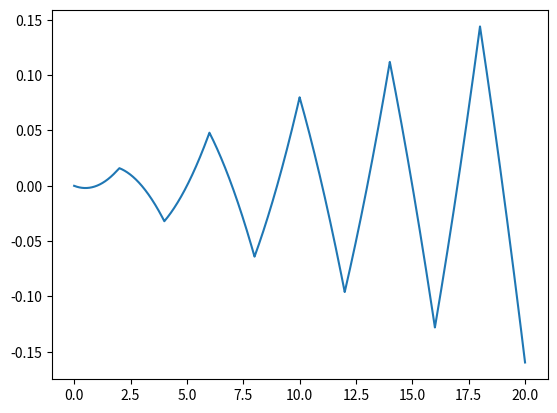
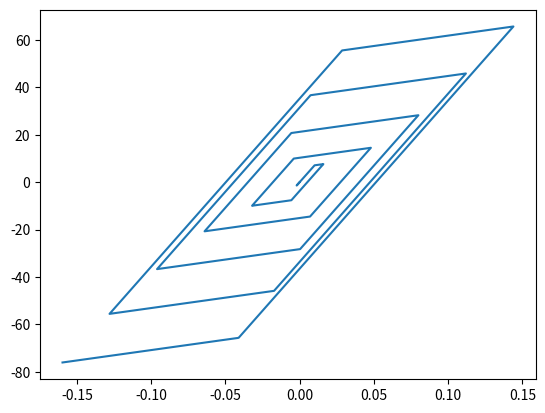

Recreate these plots in Python, in order.
# -*- coding: utf-8 -*-
"""
Created on Sun Feb 27 13:46:21 2022

1D stress update program using return-mapping algorithm

Ramberg-osgood is used as the yield surface; associate flow rule; isotropic hardening law using power law

Kojic, M., & Bathe, K. J. (2005). Inelastic analysis of solids and structures (Vol. 2, No. 1, pp. 43). Berlin: Springer.

[redacted]
"""

import numpy as np
import matplotlib.pyplot as plt
from scipy import signal


class Strain_history:  #define strain path
    def __init__(self,step_size,no_step):
        self.step_size = step_size
        self.no_step = no_step
    def series(self):
        t = self.step_size * self.no_step
        t_hist = np.arange(0, t, self.step_size)
        e_hist=[]
        
        ##############triangle loading################
        #e1=np.arange(0, 0.02,0.001)
        #e2=np.arange(0.02, -0.02,-0.001)
        #e_2=np.append(e1,e2)
        #t_hist = np.linspace(0, 1,len(e_2))
        ##############################################
        
        ################sine loading###################
        #e_2 = - 0.008 * t_hist * np.sin(np.pi/2 * (t_hist))
        e_2 = (0.008 * t_hist) * signal.sawtooth(np.pi/2*(t_hist),0.5)
        ###############################################
        
        e_hist = np.append(e_hist, e_2)
        return t_hist, e_hist
    
    
class Ramberg_Osgood: #ramberg-osgood model F=|\sigma|-\sigma_y-(Cy*|ep|)^n
    def __init__(self, youngs, nu, sig_y, n, Cy):
        self.youngs = youngs
        self.nu = nu
        self.sig_y = sig_y
        self.n = n
        self.Cy = Cy
        
    def dFdsigma(self, sigma): #P
        if sigma > 0:
            output = 1
        else:
            output = -1
        return output
    def dFde(self, ep_abs): #ksi
        output = -self.Cy * self.n * (self.Cy * ep_abs)**(self.n - 1)
        #output = -100
        return output
 
    def beta(self): #
        output = 1
        return output    
 
    def F(self, sigma, ep_abs): 
        F = np.abs(sigma) - self.sig_y -  (self.Cy * ep_abs) ** self.n
        return F
    
    def update(self, sigma, e, ep, ep_abs, de):
        #first step, update total strain
        e = e + de
        #second step, elastic predictor
        ee = e - ep
        ep = ep
        sigma = sigma + self.youngs * de
        dlambda = 0
        dfds=0
        dfde=0
        flag=0
        f=0
        #third step, check for yield function
        while self.F(sigma, ep_abs) >=0.00001:
            dlambda = self.F(sigma, ep_abs)/(self.dFdsigma(sigma) * self.youngs * self.dFdsigma(sigma) - self.dFde(ep_abs) * self.beta())  
            dfds=self.dFdsigma(sigma)
            dfde=self.dFde(ep_abs)
            f=self.F(sigma, ep_abs)
            #ep = ep + dlambda * self.dFdsigma(sigma) oh my god!!
            ep = ep + dlambda * self.dFdsigma(sigma)
            ep_abs = ep_abs +dlambda *self.beta()
            sigma = sigma - dlambda * self.youngs * self.dFdsigma(sigma)  #something wrong with dlambda or ep
            flag=1
        return sigma, e, ep, ep_abs, dlambda, dfds, dfde, flag,f
                
class Isotropic:  #F=|\sigma|-\sigma_y-(100*|ep|)
    def __init__(self, youngs, nu, sig_y):
        self.youngs = youngs
        self.nu = nu
        self.sig_y = sig_y

    def F(self, sigma, ep_abs):
        F = np.abs(sigma)- self.sig_y - (100 * ep_abs)
        return F
        
    def dFdsigma(self, sigma):
        if sigma > 0:
            output = 1
        else:
            output = -1
        return output
    def dFde(self, ep_abs): #beta
        output = -100
        return output

    
    def update(self, sigma, e, ep, ep_abs, de):
        '''
        sigma: stress of the previous step
        e: total deformation in the previous step
        ep: total plastic deformation in the previous step
        de: strain increment
        epabs: absolute elastic strain
        '''
        #first step, update total strain
        e = e + de
        #second step, elastic predictor
        sigma = sigma + self.youngs * de
        dlambda = 0
        dfds=0
        dfde=0
        flag=0
        f=0
        #third step, check for yield function
        while self.F(sigma, ep_abs) >=0.00001:
            dlambda = self.F(sigma, ep_abs)/(self.dFdsigma(sigma) * self.youngs * self.dFdsigma(sigma) - self.dFde(ep_abs) * 1)  
            dfds=self.dFdsigma(sigma)
            dfde=self.dFde(ep_abs)
            f=self.F(sigma, ep_abs)
            ep_abs = ep_abs + dlambda * 1
            ep = ep + dlambda * self.dFdsigma(sigma)
            sigma = sigma - dlambda * self.youngs * self.dFdsigma(sigma)  #something wrong with dlambda or ep
            flag=1
        return sigma, e, ep, ep_abs, dlambda, dfds, dfde, flag,f


    
class Kinematic: 
    def __init__(self, youngs, nu, sig_y, c):
        self.youngs = youngs
        self.nu = nu
        self.sig_y = sig_y
        self.c = c

    def F(self, sigma, sig_back):
        F = np.abs(sigma - sig_back)- self.sig_y 
        return F
        
    def dFdsigma(self, sigma, sig_back):
        if sigma - sig_back > 0:
            output = 1
        else:
            output = -1
        return output
    def dFdsig_k(self, sigma, sig_back):
        if sigma - sig_back > 0:
            output = -1
        else:
            output = 1
        return output

    def beta(self, sigma, sig_back):
        if sigma - sig_back > 0:
            output = self.c
        else:
            output = -self.c
        return output
    
    def update(self, sigma, sig_back, e, ep, de):
        #first step, update total strain
        e = e + de
        #second step, elastic predictor
        sigma = sigma + self.youngs * de
        #third step, check for yield function
        while self.F(sigma, sig_back) >=0.00001:
            dlambda = self.F(sigma, sig_back)/(self.dFdsigma(sigma, sig_back) * self.youngs * self.dFdsigma(sigma, sig_back) - self.beta(sigma, sig_back) * self.dFdsig_k(sigma, sig_back))  
            sig_back = sig_back + dlambda * self.beta(sigma, sig_back)
            ep = ep + dlambda * self.beta(sigma, sig_back)/self.c
            sigma = sigma - dlambda * self.youngs * self.dFdsigma(sigma, sig_back)  #something wrong with dlambda or ep

        return sigma, sig_back, e, ep
    
        
path1 = Strain_history(0.002, 10000) #strain_path

t_hist, e_hist = path1.series() 

plt.figure()
plt.plot(t_hist, e_hist) #plot strain_path
plt.show()
iso = Isotropic(710, 0.33, 7.1)

stress = [0]
strain = [0]
ep = [0]
ep_abs =[0] #what's the relationship between ep and ep_abs
dlambda =[0]
dfdsigma =[0]
dfde =[0]
flag =[0]
f=[0]
for e in e_hist[1:]:
    strain.append(e)
    de = strain[-1] - strain[-2]
    sigma_1, e, ep_1, ep_abs_1, dlambda_1, dfdsigma_1, dfde_1, flag_1, f_1   = iso.update(stress[-1], strain[-1], ep[-1], ep_abs[-1], de)
    ep = np.append(ep, ep_1)
    ep_abs = np.append(ep_abs, ep_abs_1)
    dlambda = np.append(dlambda, dlambda_1)
    dfdsigma = np.append(dfdsigma, dfdsigma_1)
    dfde = np.append(dfde, dfde_1)
    stress = np.append(stress, sigma_1)
    flag = np.append(flag, flag_1)
    f=np.append(f, f_1)
plt.figure()
plt.plot(e_hist, stress) #plot strain_path
plt.show()



# kin = Kinematic(710, 0.33, 7.1, 100)

# stress = [0]
# stress_back=[0]
# strain = [0]
# ep = [0]
# for e in e_hist[1:]:
#     strain.append(e)
#     de = strain[-1] - strain[-2]
#     sigma_1, sig_back_1, e_1, ep_1   = kin.update(stress[-1], stress_back[-1], strain[-1], ep[-1], de)
#     ep = np.append(ep, ep_1)
#     stress_back = np.append(stress_back, sig_back_1)
#     stress = np.append(stress, sigma_1)
# plt.figure()
# plt.plot(e_hist, stress) #plot strain_path
# plt.show()



# ro = Ramberg_Osgood(710, 0.33, 7.1, 3, 10)

# stress = [0]
# strain = [0]
# ep = [0]
# ep_abs =[0]
# dlambda =[0]
# dfdsigma =[0]
# dfde =[0]
# flag =[0]
# f=[0]
# for e in e_hist[1:]:
#     strain.append(e)
#     de = strain[-1] - strain[-2]
#     sigma_1, e, ep_1, ep_abs_1, dlambda_1, dfdsigma_1, dfde_1, flag_1, f_1   = ro.update(stress[-1], strain[-1], ep[-1], ep_abs[-1],  de)
#     ep = np.append(ep, ep_1)
#     ep_abs = np.append(ep_abs, ep_abs_1)
#     dlambda = np.append(dlambda, dlambda_1)
#     dfdsigma = np.append(dfdsigma, dfdsigma_1)
#     dfde = np.append(dfde, dfde_1)
#     stress = np.append(stress, sigma_1)
#     flag = np.append(flag, flag_1)
#     f=np.append(f, f_1)
# plt.figure()
# plt.plot(e_hist, stress) #plot strain_path
# plt.show()
